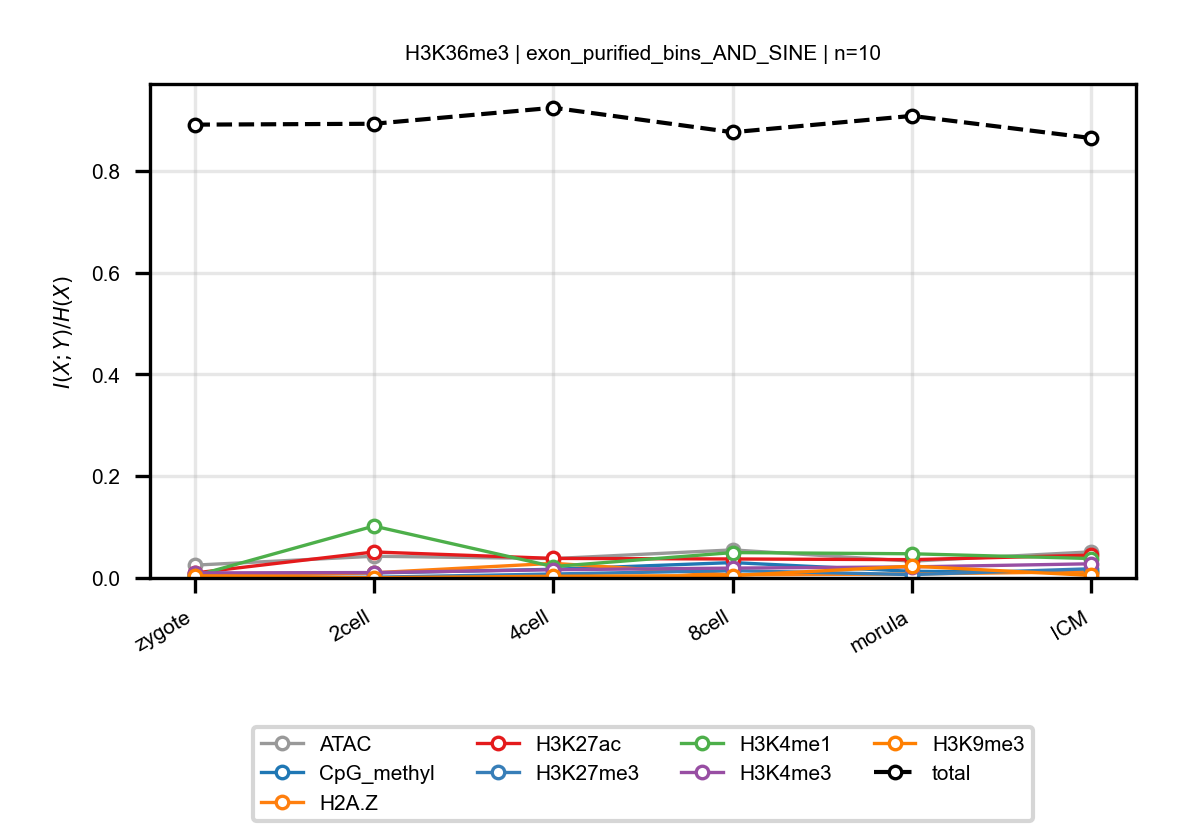

Source data for this figure (header and first rows):
anchor, target, n_bins, stage, block, normalized_mi
H3K36me3, ATAC, 10, zygote, exon_purified_bins_AND_SINE, 0.02519
H3K36me3, ATAC, 10, 2cell, exon_purified_bins_AND_SINE, 0.04269
H3K36me3, ATAC, 10, 4cell, exon_purified_bins_AND_SINE, 0.03805
H3K36me3, ATAC, 10, 8cell, exon_purified_bins_AND_SINE, 0.05515
H3K36me3, ATAC, 10, morula, exon_purified_bins_AND_SINE, 0.03305
H3K36me3, ATAC, 10, ICM, exon_purified_bins_AND_SINE, 0.0513
H3K36me3, CpG_methyl, 10, zygote, exon_purified_bins_AND_SINE, 0.007595
H3K36me3, CpG_methyl, 10, 2cell, exon_purified_bins_AND_SINE, 0.009865
H3K36me3, CpG_methyl, 10, 4cell, exon_purified_bins_AND_SINE, 0.01705
H3K36me3, CpG_methyl, 10, 8cell, exon_purified_bins_AND_SINE, 0.03026
H3K36me3, CpG_methyl, 10, morula, exon_purified_bins_AND_SINE, 0.01301
H3K36me3, CpG_methyl, 10, ICM, exon_purified_bins_AND_SINE, 0.01121
H3K36me3, H2A.Z, 10, zygote, exon_purified_bins_AND_SINE, 0.003294
H3K36me3, H2A.Z, 10, 2cell, exon_purified_bins_AND_SINE, 0.01019
H3K36me3, H2A.Z, 10, 4cell, exon_purified_bins_AND_SINE, 0.02873
H3K36me3, H2A.Z, 10, 8cell, exon_purified_bins_AND_SINE, 0.006073
H3K36me3, H2A.Z, 10, morula, exon_purified_bins_AND_SINE, 0.007803
H3K36me3, H2A.Z, 10, ICM, exon_purified_bins_AND_SINE, 0.01223
H3K36me3, H3K27ac, 10, zygote, exon_purified_bins_AND_SINE, 0.009779
H3K36me3, H3K27ac, 10, 2cell, exon_purified_bins_AND_SINE, 0.0511
H3K36me3, H3K27ac, 10, 4cell, exon_purified_bins_AND_SINE, 0.03844
H3K36me3, H3K27ac, 10, 8cell, exon_purified_bins_AND_SINE, 0.03731
H3K36me3, H3K27ac, 10, morula, exon_purified_bins_AND_SINE, 0.03601
H3K36me3, H3K27ac, 10, ICM, exon_purified_bins_AND_SINE, 0.04481
H3K36me3, H3K27me3, 10, zygote, exon_purified_bins_AND_SINE, 0.001091
H3K36me3, H3K27me3, 10, 2cell, exon_purified_bins_AND_SINE, 0.001497
H3K36me3, H3K27me3, 10, 4cell, exon_purified_bins_AND_SINE, 0.00781
H3K36me3, H3K27me3, 10, 8cell, exon_purified_bins_AND_SINE, 0.01442
H3K36me3, H3K27me3, 10, morula, exon_purified_bins_AND_SINE, 0.006614
H3K36me3, H3K27me3, 10, ICM, exon_purified_bins_AND_SINE, 0.01812
H3K36me3, H3K4me1, 10, zygote, exon_purified_bins_AND_SINE, 0.004045
H3K36me3, H3K4me1, 10, 2cell, exon_purified_bins_AND_SINE, 0.102
H3K36me3, H3K4me1, 10, 4cell, exon_purified_bins_AND_SINE, 0.02244
H3K36me3, H3K4me1, 10, 8cell, exon_purified_bins_AND_SINE, 0.04988
H3K36me3, H3K4me1, 10, morula, exon_purified_bins_AND_SINE, 0.04757
H3K36me3, H3K4me1, 10, ICM, exon_purified_bins_AND_SINE, 0.03817
H3K36me3, H3K4me3, 10, zygote, exon_purified_bins_AND_SINE, 0.009971
H3K36me3, H3K4me3, 10, 2cell, exon_purified_bins_AND_SINE, 0.01061
H3K36me3, H3K4me3, 10, 4cell, exon_purified_bins_AND_SINE, 0.01617
H3K36me3, H3K4me3, 10, 8cell, exon_purified_bins_AND_SINE, 0.0194
H3K36me3, H3K4me3, 10, morula, exon_purified_bins_AND_SINE, 0.02174
H3K36me3, H3K4me3, 10, ICM, exon_purified_bins_AND_SINE, 0.02787
H3K36me3, H3K9me3, 10, zygote, exon_purified_bins_AND_SINE, 0.004355
H3K36me3, H3K9me3, 10, 2cell, exon_purified_bins_AND_SINE, 0.0004874
H3K36me3, H3K9me3, 10, 4cell, exon_purified_bins_AND_SINE, 0.003358
H3K36me3, H3K9me3, 10, 8cell, exon_purified_bins_AND_SINE, 0.004814
H3K36me3, H3K9me3, 10, morula, exon_purified_bins_AND_SINE, 0.02324
H3K36me3, H3K9me3, 10, ICM, exon_purified_bins_AND_SINE, 0.004973
H3K36me3, total, 10, zygote, exon_purified_bins_AND_SINE, 0.8908
H3K36me3, total, 10, 2cell, exon_purified_bins_AND_SINE, 0.8925
H3K36me3, total, 10, 4cell, exon_purified_bins_AND_SINE, 0.924
H3K36me3, total, 10, 8cell, exon_purified_bins_AND_SINE, 0.8759
H3K36me3, total, 10, morula, exon_purified_bins_AND_SINE, 0.9079
H3K36me3, total, 10, ICM, exon_purified_bins_AND_SINE, 0.8644
